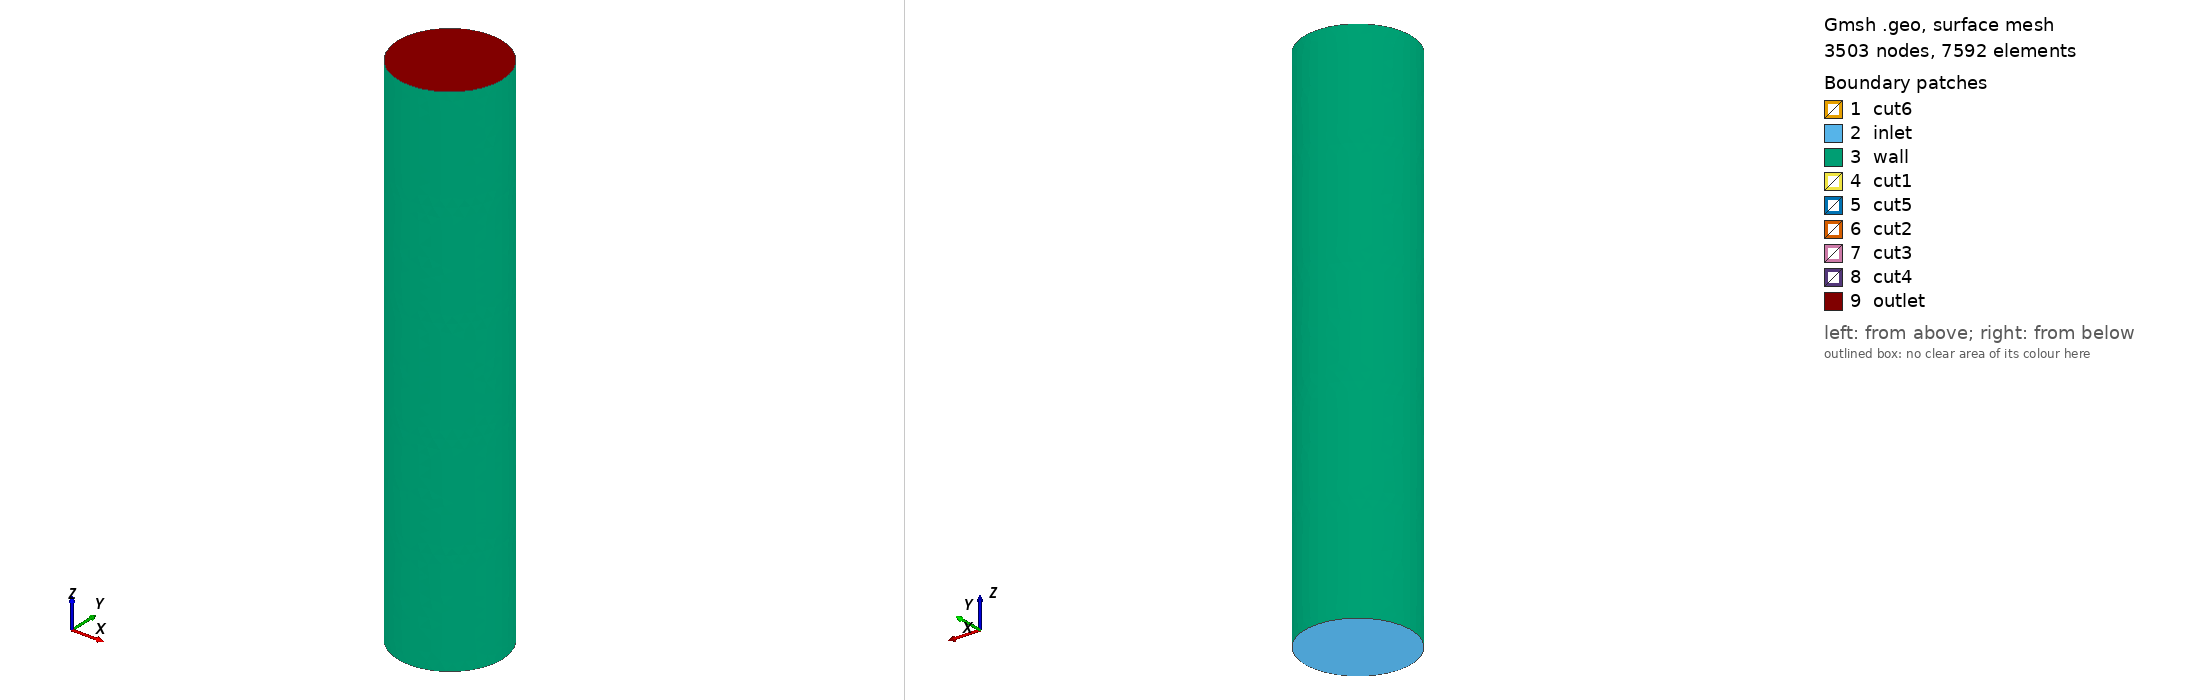

Gmsh geometry script, surface-meshed: 3503 nodes, 7592 surface elements. Boundary patches (legend numbers): 1 cut6, 2 inlet, 3 wall, 4 cut1, 5 cut5, 6 cut2, 7 cut3, 8 cut4, 9 outlet. Left view from above one corner, right view from below the opposite corner. Legend entries are the model's physical surfaces. The drawing asked Gmsh for element sizes between 1% and 20% of the model's largest extent; the script's own settings can give other sizes.

=== cylinder.geo (drawn) ===
h = 0.1;
r = 0.5;   // radius
L = 5;     // lenght
nbCut = 5; // number of part

// radius
Point(1) = {0, 0, 0, h};
line[] = Extrude{r,0,0} { Point{1};};

// for each part of the cylinder
For k In {1:nbCut}
    // if first part, extrude radius for a surface
    If( k == 1 )
        surf0[] = Extrude{0,0,L/nbCut} { Line{line[1]};};
        surf[0] = surf0[1];
    EndIf
    // else translate first surface
    If( k != 1 )
        surf[] = Translate {0, 0, (k-1)*L/nbCut} { Duplicata{ Surface{surf0[1]}; } } ;
    EndIf

    // rotate the surface by Pi/2
    out1[] = Extrude {{0,0,1},{0,0,0},Pi/2} {
                    Surface{surf[0]};
                    };
    out2[] = Extrude {{0,0,1},{0,0,0},Pi/2} {
                    Surface{out1[0]};
                    };
    out3[] = Extrude {{0,0,1},{0,0,0},Pi/2} {
                    Surface{out2[0]};
                    };
    out4[] = Extrude {{0,0,1},{0,0,0},Pi/2} {
                    Surface{out3[0]};
                    };

    // keep the indices of surfaces
    If( k == 1 )
        inflow[] = {out1[2], out2[2], out3[2], out4[2]};
    EndIf
    If( k == nbCut )
        outflow[] = {out1[4], out2[4], out3[4], out4[4]};
    EndIf
    If( k < nbCut )
        cut[] += {out1[4], out2[4], out3[4], out4[4]};
    EndIf
    wall[] += {out1[3],out2[3],out3[3],out4[3]};
    cutH1[] += {out1[0],out3[0]};
    cutH2[] += {out2[0],out4[0]};
    vol[] += {out1[1],out2[1],out3[1],out4[1]};
EndFor

Physical Surface("inlet") = inflow[];
Physical Surface("outlet") = outflow[];
Physical Surface("wall") = wall[];
// each surface between the parts
For k In {0:nbCut-2}
    Physical Surface(Sprintf("cut%g", k+1)) = {cut[k*4+0],cut[k*4+1],cut[k*4+2],cut[k*4+3]};
EndFor
// surface x=0 and y=0
Physical Surface(Sprintf("cut%g", nbCut)) = cutH1[];
Physical Surface(Sprintf("cut%g", nbCut+1)) = cutH2[];

Physical Volume("omega") = vol[];
